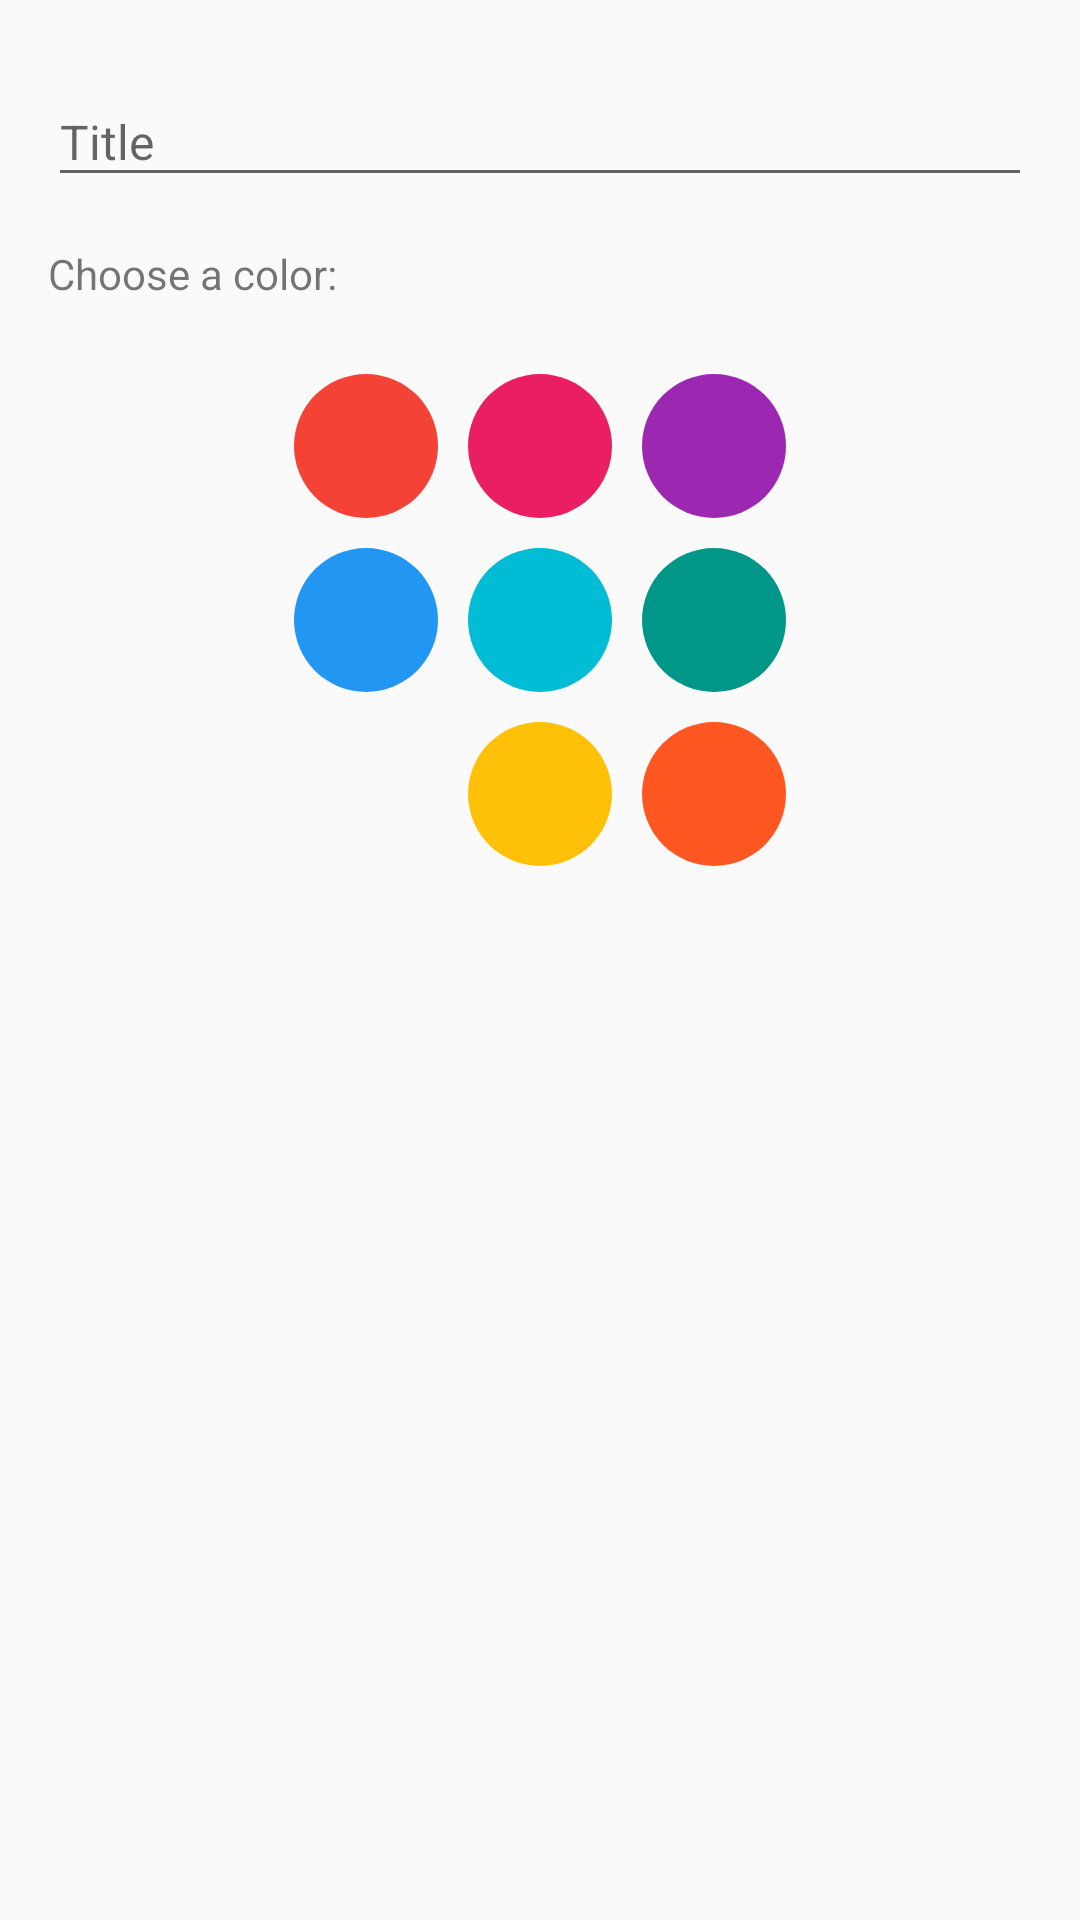

The Android layout XML behind this screen, and the referenced resources:
<!-- AndroidManifest.xml: application theme AppThemeBlue -->
<!-- res/layout/dialog_category.xml -->
<?xml version="1.0" encoding="utf-8"?>
<LinearLayout
    xmlns:android="http://schemas.android.com/apk/res/android"
    xmlns:tools="http://schemas.android.com/tools"
    android:orientation="vertical"
    android:layout_width="match_parent"
    android:layout_height="wrap_content"
    android:padding="16dp">

    <LinearLayout
        android:focusable="true"
        android:focusableInTouchMode="true"
        android:layout_width="0px"
        android:layout_height="0px"
        tools:ignore="UselessLeaf" />

    <android.support.design.widget.TextInputLayout
        android:id="@+id/text_input_layout"
        android:layout_width="match_parent"
        android:layout_height="wrap_content">

        <EditText
            android:id="@+id/title_txt"
            android:layout_width="match_parent"
            android:layout_height="wrap_content"
            android:textColorHint="@color/hint_text"
            android:textSize="@dimen/medium_text"
            android:textColor="@color/main_text"
            android:hint="@string/title"/>

    </android.support.design.widget.TextInputLayout>

    <TextView
        android:layout_width="match_parent"
        android:layout_height="wrap_content"
        android:textSize="@dimen/small_text"
        android:text="@string/choose_a_color"
        android:textColor="@color/secondary_text"
        android:layout_marginBottom="8dp"
        android:layout_marginTop="16dp"/>

    <LinearLayout
        android:orientation="horizontal"
        android:layout_width="wrap_content"
        android:layout_height="wrap_content"
        android:gravity="center"
        android:layout_gravity="center"
        android:layout_marginTop="16dp">

        <ImageView
            android:id="@+id/theme_red"
            android:layout_width="48dp"
            android:layout_height="48dp"
            android:contentDescription="@string/theme"
            android:scaleType="center"
            android:background="@drawable/circle_red"/>

        <ImageView
            android:id="@+id/theme_pink"
            android:layout_width="48dp"
            android:layout_height="48dp"
            android:layout_marginLeft="10dp"
            android:layout_marginRight="10dp"
            android:layout_marginStart="10dp"
            android:layout_marginEnd="10dp"
            android:scaleType="center"
            android:contentDescription="@string/theme"
            android:background="@drawable/circle_pink"/>

        <ImageView
            android:id="@+id/theme_purple"
            android:layout_width="48dp"
            android:layout_height="48dp"
            android:scaleType="center"
            android:background="@drawable/circle_purple"
            android:contentDescription="@string/theme"/>

    </LinearLayout>

    <LinearLayout
        android:orientation="horizontal"
        android:layout_width="wrap_content"
        android:layout_height="wrap_content"
        android:gravity="center"
        android:layout_gravity="center"
        android:layout_marginTop="10dp">

        <ImageView
            android:id="@+id/theme_blue"
            android:layout_width="48dp"
            android:layout_height="48dp"
            android:scaleType="center"
            android:contentDescription="@string/theme"
            android:background="@drawable/circle_blue"/>

        <ImageView
            android:id="@+id/theme_cyan"
            android:layout_width="48dp"
            android:layout_height="48dp"
            android:layout_marginLeft="10dp"
            android:layout_marginRight="10dp"
            android:layout_marginStart="10dp"
            android:layout_marginEnd="10dp"
            android:scaleType="center"
            android:contentDescription="@string/theme"
            android:background="@drawable/circle_cyan"/>

        <ImageView
            android:id="@+id/theme_teal"
            android:layout_width="48dp"
            android:layout_height="48dp"
            android:scaleType="center"
            android:contentDescription="@string/theme"
            android:background="@drawable/circle_teal"/>

    </LinearLayout>

    <LinearLayout
        android:orientation="horizontal"
        android:layout_width="wrap_content"
        android:layout_height="wrap_content"
        android:gravity="center"
        android:layout_gravity="center"
        android:layout_marginTop="10dp">

        <ImageView
            android:id="@+id/theme_green"
            android:layout_width="48dp"
            android:layout_height="48dp"
            android:scaleType="center"
            android:contentDescription="@string/theme"
            android:background="@drawable/circle_green"/>

        <ImageView
            android:id="@+id/theme_amber"
            android:layout_width="48dp"
            android:layout_height="48dp"
            android:layout_marginLeft="10dp"
            android:layout_marginRight="10dp"
            android:layout_marginStart="10dp"
            android:layout_marginEnd="10dp"
            android:scaleType="center"
            android:contentDescription="@string/theme"
            android:background="@drawable/circle_amber"/>

        <ImageView
            android:id="@+id/theme_orange"
            android:layout_width="48dp"
            android:layout_height="48dp"
            android:scaleType="center"
            android:contentDescription="@string/theme"
            android:background="@drawable/circle_orange"/>

    </LinearLayout>

</LinearLayout>
<!-- resources referenced by this layout -->
<resources>
  <color name="hint_text">#61000000</color>
  <color name="main_text">#de000000</color>
  <color name="secondary_text">#89000000</color>
  <dimen name="medium_text">16sp</dimen>
  <dimen name="small_text">14sp</dimen>
  <!-- drawable circle_amber (drawable) -->
  <?xml version="1.0" encoding="utf-8"?>
  <shape
      xmlns:android="http://schemas.android.com/apk/res/android"
      android:shape="oval">
  
      <solid android:color="@color/amber" />
  
  </shape>
  <!-- drawable circle_blue (drawable) -->
  <?xml version="1.0" encoding="utf-8"?>
  <shape
      xmlns:android="http://schemas.android.com/apk/res/android"
      android:shape="oval">
  
      <solid android:color="@color/blue" />
  
  </shape>
  <!-- drawable circle_cyan (drawable) -->
  <?xml version="1.0" encoding="utf-8"?>
  <shape
      xmlns:android="http://schemas.android.com/apk/res/android"
      android:shape="oval">
  
      <solid android:color="@color/cyan" />
  
  </shape>
  <!-- drawable circle_orange (drawable) -->
  <?xml version="1.0" encoding="utf-8"?>
  <shape
      xmlns:android="http://schemas.android.com/apk/res/android"
      android:shape="oval">
  
      <solid android:color="@color/orange" />
  
  </shape>
  <!-- drawable circle_pink (drawable) -->
  <?xml version="1.0" encoding="utf-8"?>
  <shape
      xmlns:android="http://schemas.android.com/apk/res/android"
      android:shape="oval">
  
      <solid android:color="@color/pink" />
  
  </shape>
  <!-- drawable circle_purple (drawable) -->
  <?xml version="1.0" encoding="utf-8"?>
  <shape
      xmlns:android="http://schemas.android.com/apk/res/android"
      android:shape="oval">
  
      <solid android:color="@color/purple" />
  
  </shape>
  <!-- drawable circle_red (drawable) -->
  <?xml version="1.0" encoding="utf-8"?>
  <shape
      xmlns:android="http://schemas.android.com/apk/res/android"
      android:shape="oval">
  
      <solid android:color="@color/red" />
  
  </shape>
  <!-- drawable circle_teal (drawable) -->
  <?xml version="1.0" encoding="utf-8"?>
  <shape
      xmlns:android="http://schemas.android.com/apk/res/android"
      android:shape="oval">
  
      <solid android:color="@color/teal" />
  
  </shape>
  <string name="choose_a_color">Choose a color:</string>
  <string name="theme">theme</string>
  <string name="title">Title</string>
  <style name="AppThemeBlue" parent="Theme.AppCompat.Light.NoActionBar">
          <item name="colorPrimary">@color/blue</item>
          <item name="colorPrimaryDark">@color/blue_dark</item>
          <item name="colorAccent">@color/blue</item>
          <item name="fabColor">@drawable/fab_blue</item>
          <item name="emptyIcon">@drawable/empty_blue</item>
      </style>
  <color name="amber">#FFC107</color>
  <color name="blue">#2196F3</color>
  <color name="cyan">#00BCD4</color>
  <color name="orange">#FF5722</color>
  <color name="pink">#E91E63</color>
  <color name="purple">#9C27B0</color>
  <color name="red">#F44336</color>
  <color name="teal">#009688</color>
  <color name="blue_dark">#1976D2</color>
  <!-- drawable fab_blue (drawable) -->
  <?xml version="1.0" encoding="utf-8"?>
  <selector xmlns:android="http://schemas.android.com/apk/res/android">
      <item android:drawable="@drawable/circle_blue_dark" android:state_pressed="true" />
      <item android:drawable="@drawable/circle_blue_dark" android:state_focused="true" />
      <item android:drawable="@drawable/circle_blue" />
  </selector>
  <!-- drawable circle_blue_dark (drawable) -->
  <?xml version="1.0" encoding="utf-8"?>
  <shape
      xmlns:android="http://schemas.android.com/apk/res/android"
      android:shape="oval">
  
      <solid android:color="@color/blue_dark" />
  
  </shape>
</resources>
